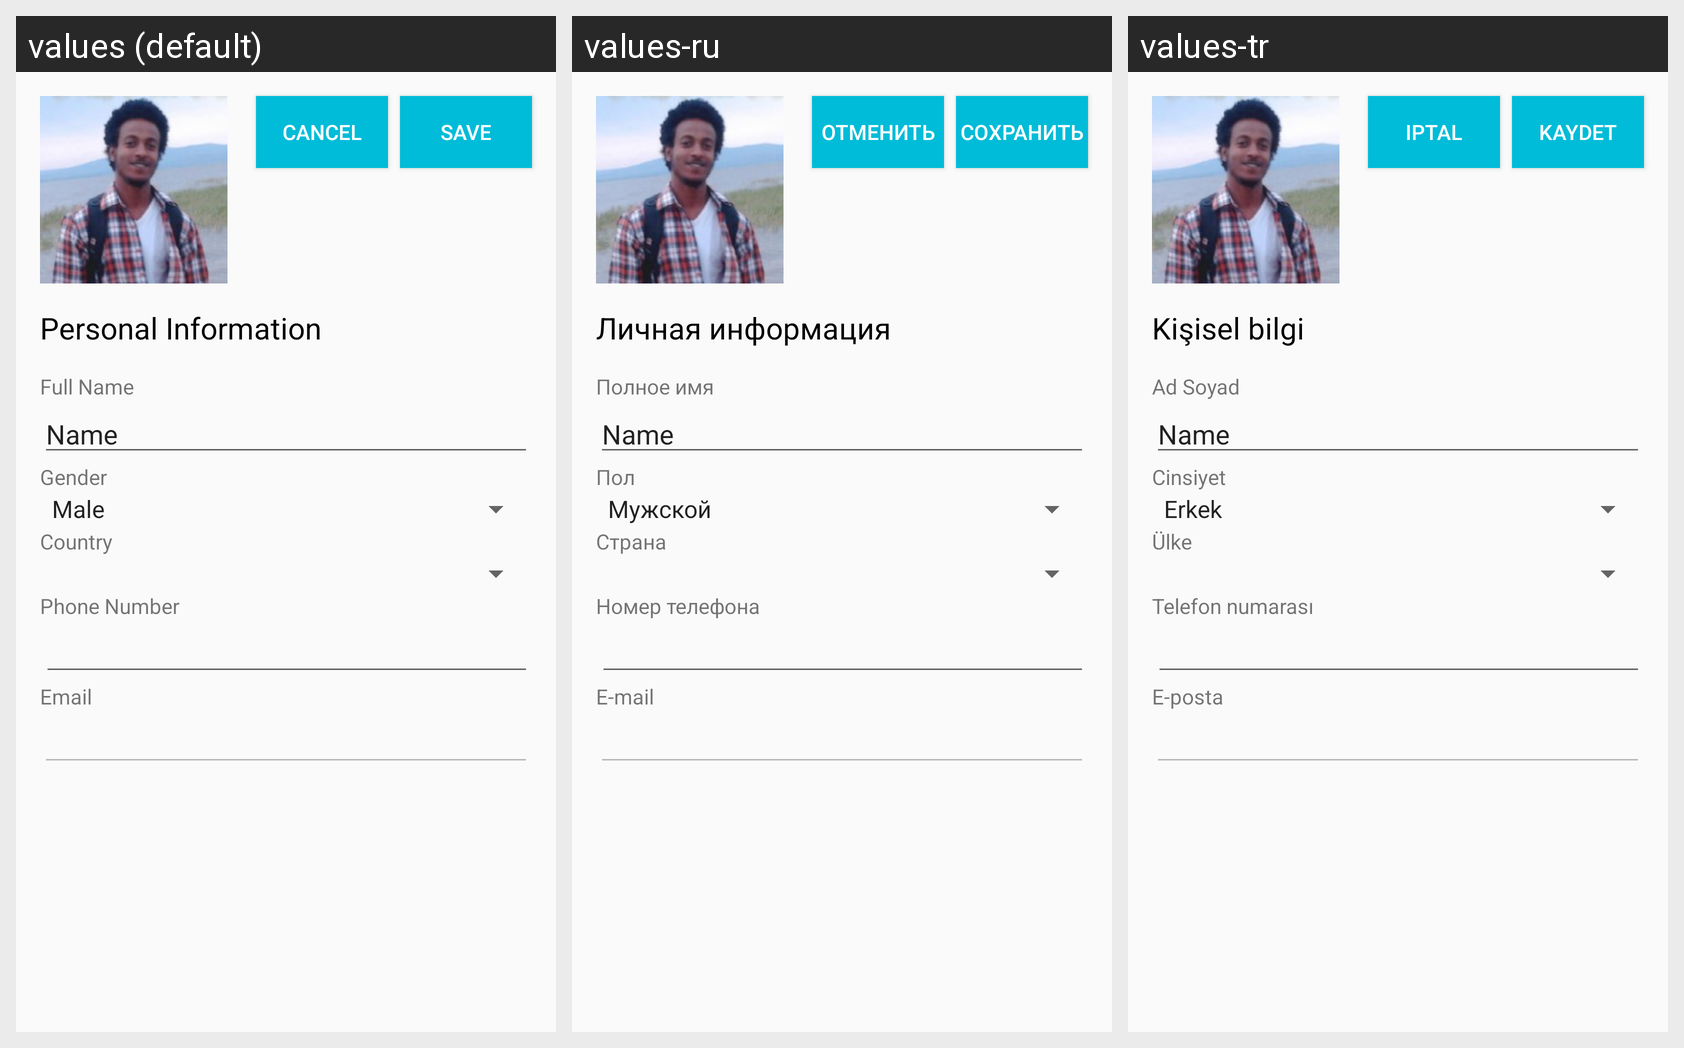

For this localized Android screen grid, give each drawn string resource with its value in every locale shown.
Android screen res/layout/profile_edit_activity2.xml rendered under 3 locales, left to right: values (default), values-ru, values-tr. Device: Nexus 5 (rendered at 1080×1920; each locale shown at half size, 540×960, under a caption strip naming it); theme AppTheme.
Strings drawn on this screen, with the default value and each locale's value (text and hints the layout hard-codes, and strings that could not be matched under every locale, appear in the picture but are not listed):

action_save
  values: Save
  values-ru: Сохранить
  values-tr: Kaydet

action_cancel
  values: Cancel
  values-ru: Отменить
  values-tr: Iptal

form_text_personal_information
  values: Personal Information
  values-ru: Личная информация
  values-tr: Kişisel bilgi

form_text_full_name
  values: Full Name
  values-ru: Полное имя
  values-tr: Ad Soyad

form_text_gender
  values: Gender
  values-ru: Пол
  values-tr: Cinsiyet

form_text_country
  values: Country
  values-ru: Страна
  values-tr: Ülke

form_text_phone_number
  values: Phone Number
  values-ru: Номер телефона
  values-tr: Telefon numarası

form_text_email
  values: Email
  values-ru: E-mail
  values-tr: E-posta
